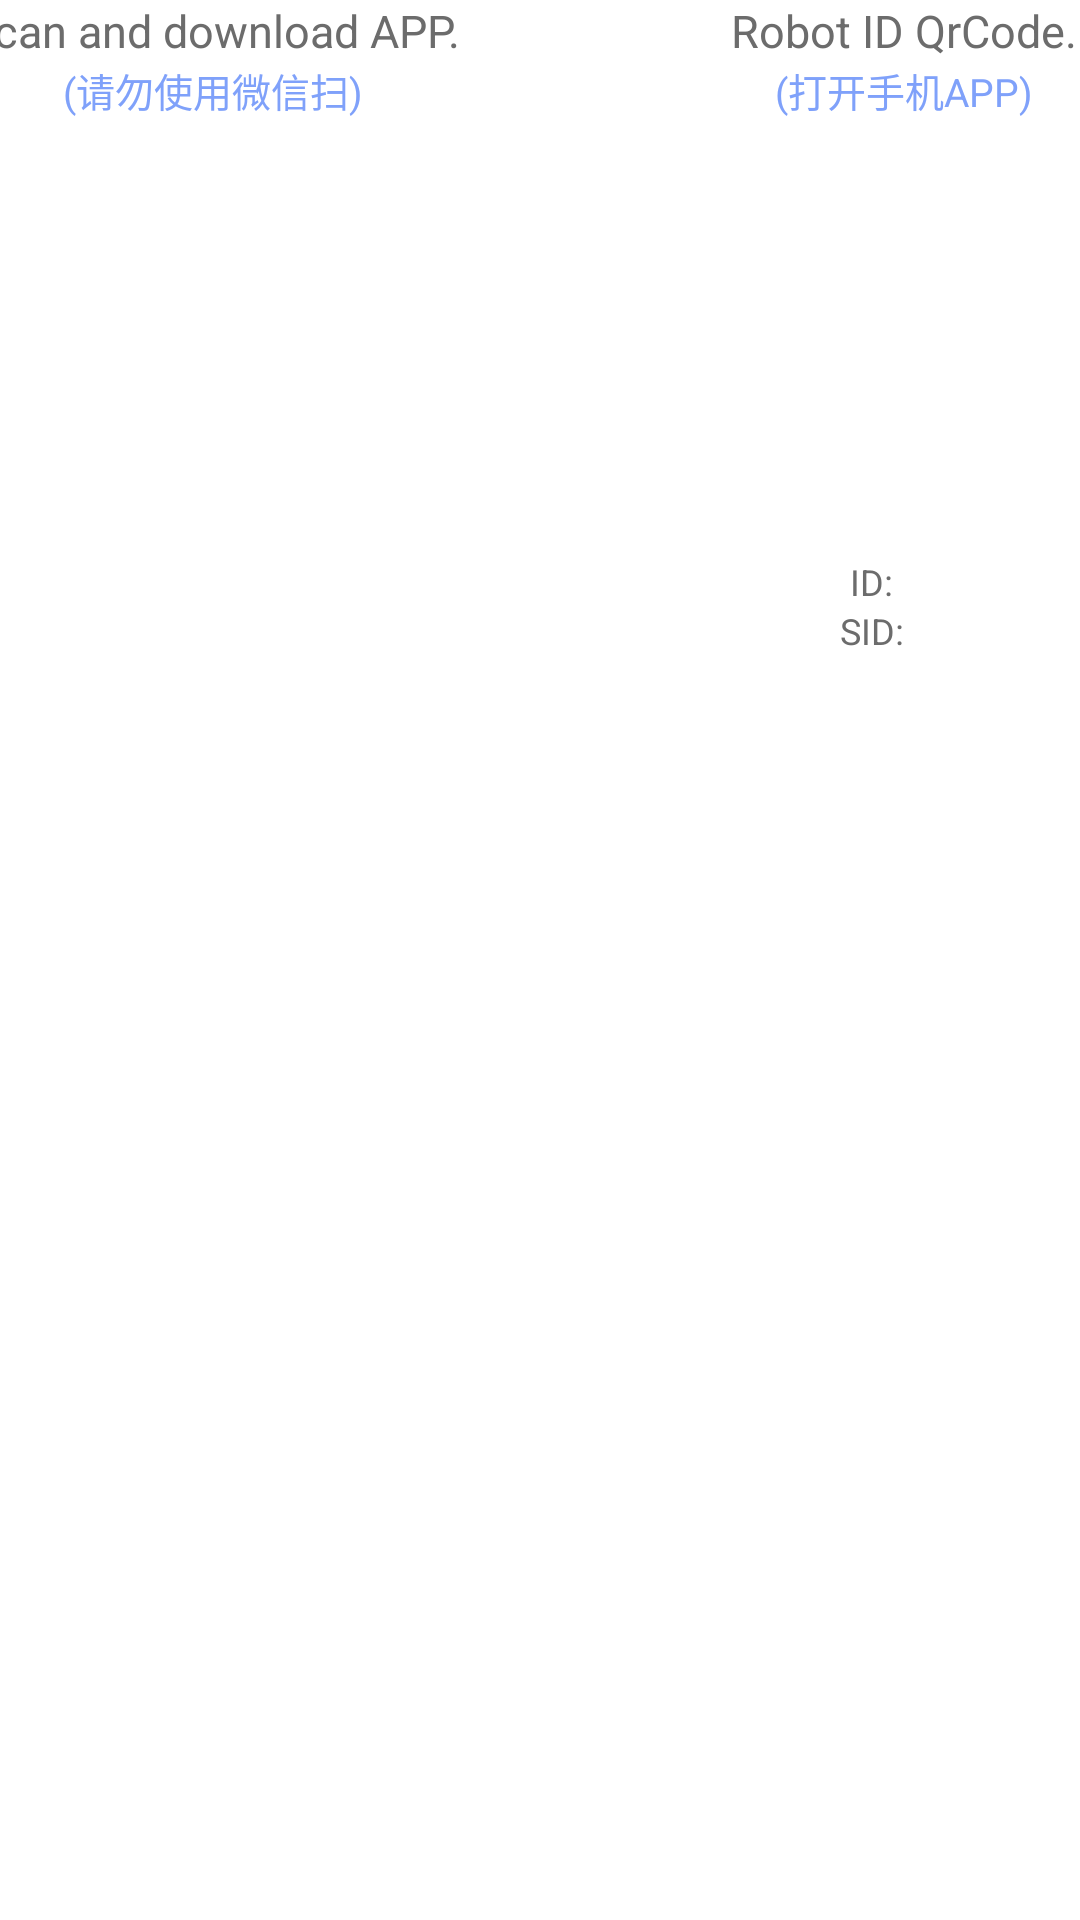

This screen was rendered from an Android layout file. Write that file and the resources it references.
<!-- AndroidManifest.xml: application theme AppTheme -->
<!-- res/layout/fragment_qrcode_image.xml -->
<?xml version="1.0" encoding="utf-8"?>
<RelativeLayout xmlns:android="http://schemas.android.com/apk/res/android"
    android:layout_width="match_parent"
    android:layout_height="match_parent"
    android:background="#ffffff">

    <LinearLayout
        android:id="@+id/linearLayout"
        android:layout_width="match_parent"
        android:layout_height="wrap_content"
        android:layout_centerHorizontal="true"
        android:gravity="center"
        android:orientation="horizontal">

        <TableLayout
            android:layout_width="match_parent"
            android:layout_height="match_parent">

            <TableRow
                android:layout_gravity="center"
                android:gravity="center">

                <TextView
                    android:id="@+id/scan_tv"
                    android:layout_width="wrap_content"
                    android:layout_height="match_parent"
                    android:text="@string/scan_dev"
                    android:textAlignment="center"
                    android:textColor="@color/all_item_text_color"
                    android:textSize="@dimen/qr_code_tip_text_size" />

                <TextView
                    android:id="@+id/create_qr_cdKeyword"
                    android:layout_width="wrap_content"
                    android:layout_height="match_parent"
                    android:layout_marginLeft="@dimen/qr_code_right_code_margin_left"
                    android:text="@string/bindQrcode_dev"
                    android:textAlignment="center"
                    android:textColor="@color/all_item_text_color"
                    android:textSize="@dimen/qr_code_tip_text_size" />

            </TableRow>

            <TableRow
                android:layout_gravity="center"
                android:gravity="center">

                <TextView
                    android:id="@+id/scan_tv2"
                    android:layout_width="wrap_content"
                    android:layout_height="match_parent"
                    android:text="@string/scan_not_wetchat"
                    android:textAlignment="center"
                    android:textColor="#7FA1FA"
                    android:textSize="13sp" />

                <TextView
                    android:id="@+id/open_app"
                    android:layout_width="wrap_content"
                    android:layout_height="match_parent"
                    android:layout_marginLeft="@dimen/qr_code_right_code_margin_left"
                    android:text="@string/open_app"
                    android:textAlignment="center"
                    android:textColor="#7FA1FA"
                    android:textSize="13sp" />

            </TableRow>

            <TableRow
                android:layout_gravity="center"
                android:gravity="center">

                <ImageView
                    android:id="@+id/download_qr_iv"
                    android:layout_width="@dimen/qr_code_image_size"
                    android:layout_height="@dimen/qr_code_image_size"
                    android:textAlignment="center" />

                <ImageView
                    android:id="@+id/create_qr_iv"
                    android:layout_width="@dimen/qr_code_image_size"
                    android:layout_height="@dimen/qr_code_image_size"
                    android:layout_marginLeft="@dimen/qr_code_right_code_margin_left"
                    android:textAlignment="center" />
            </TableRow>
        </TableLayout>
    </LinearLayout>

    <LinearLayout
        android:layout_width="wrap_content"
        android:layout_height="wrap_content"
        android:layout_below="@id/linearLayout"
        android:layout_marginLeft="280dp"
        android:gravity="center"
        android:orientation="vertical">

        <TextView
            android:id="@+id/create_qr_id"
            android:layout_width="wrap_content"
            android:layout_height="wrap_content"
            android:layout_marginTop="@dimen/qr_code_id_margin_top"
            android:text="@string/str_id"
            android:textColor="@color/all_item_text_color"
            android:textSize="@dimen/qr_code_id_text_size" />

        <TextView
            android:id="@+id/create_qr_sid"
            android:layout_width="wrap_content"
            android:layout_height="wrap_content"
            android:text="@string/str_sid"
            android:textColor="@color/all_item_text_color"
            android:textSize="@dimen/qr_code_id_text_size" />
    </LinearLayout>

</RelativeLayout>
<!-- resources referenced by this layout -->
<resources>
  <color name="all_item_text_color">#6c6c6c</color>
  <dimen name="qr_code_id_margin_top">6dp</dimen>
  <dimen name="qr_code_id_text_size">12sp</dimen>
  <dimen name="qr_code_image_size">140dp</dimen>
  <dimen name="qr_code_right_code_margin_left">78dp</dimen>
  <dimen name="qr_code_tip_text_size">15sp</dimen>
  <string name="bindQrcode_dev">Robot ID QrCode.</string>
  <string name="open_app">(打开手机APP)</string>
  <string name="scan_dev">Scan and download APP.</string>
  <string name="scan_not_wetchat">(请勿使用微信扫)</string>
  <string name="str_id">ID:</string>
  <string name="str_sid">SID:</string>
  <style name="AppTheme" parent="@android:style/Theme.Black.NoTitleBar.Fullscreen" />
</resources>
